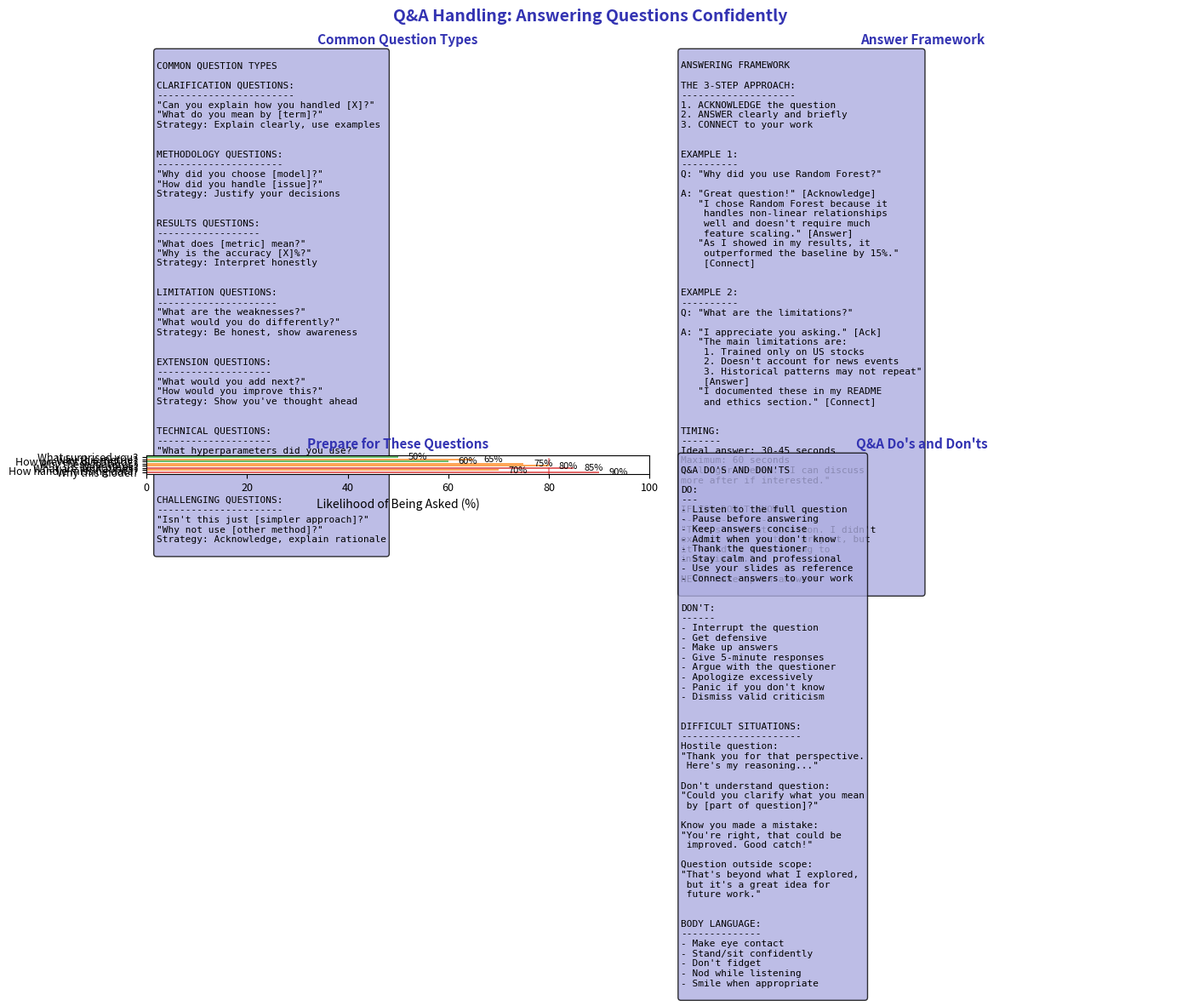

The matplotlib source for this figure: (Note: this script raises an exception after producing the figure.)
"""Q&A Handling - Answering Questions Confidently"""
import matplotlib.pyplot as plt
import numpy as np
from pathlib import Path

plt.rcParams.update({
    'font.size': 10,
    'axes.labelsize': 10,
    'axes.titlesize': 11,
    'xtick.labelsize': 9,
    'ytick.labelsize': 9,
    'legend.fontsize': 9,
    'figure.figsize': (10, 6),
    'figure.dpi': 150
})

MLPURPLE = '#3333B2'
MLLAVENDER = '#ADADE0'
MLBLUE = '#0066CC'
MLORANGE = '#FF7F0E'
MLGREEN = '#2CA02C'
MLRED = '#D62728'

fig, axes = plt.subplots(2, 2, figsize=(14, 10))
fig.suptitle('Q&A Handling: Answering Questions Confidently', fontsize=14, fontweight='bold', color=MLPURPLE)

# Plot 1: Common question types
ax1 = axes[0, 0]
ax1.axis('off')

question_types = '''
COMMON QUESTION TYPES

CLARIFICATION QUESTIONS:
------------------------
"Can you explain how you handled [X]?"
"What do you mean by [term]?"
Strategy: Explain clearly, use examples


METHODOLOGY QUESTIONS:
----------------------
"Why did you choose [model]?"
"How did you handle [issue]?"
Strategy: Justify your decisions


RESULTS QUESTIONS:
------------------
"What does [metric] mean?"
"Why is the accuracy [X]%?"
Strategy: Interpret honestly


LIMITATION QUESTIONS:
---------------------
"What are the weaknesses?"
"What would you do differently?"
Strategy: Be honest, show awareness


EXTENSION QUESTIONS:
--------------------
"What would you add next?"
"How would you improve this?"
Strategy: Show you've thought ahead


TECHNICAL QUESTIONS:
--------------------
"What hyperparameters did you use?"
"How did you prevent overfitting?"
Strategy: Know your implementation


CHALLENGING QUESTIONS:
----------------------
"Isn't this just [simpler approach]?"
"Why not use [other method]?"
Strategy: Acknowledge, explain rationale
'''

ax1.text(0.02, 0.98, question_types, transform=ax1.transAxes, fontsize=8,
         verticalalignment='top', fontfamily='monospace',
         bbox=dict(boxstyle='round', facecolor=MLLAVENDER, alpha=0.8))
ax1.set_title('Common Question Types', fontsize=11, fontweight='bold', color=MLPURPLE)

# Plot 2: Answer framework
ax2 = axes[0, 1]
ax2.axis('off')

framework = '''
ANSWERING FRAMEWORK

THE 3-STEP APPROACH:
--------------------
1. ACKNOWLEDGE the question
2. ANSWER clearly and briefly
3. CONNECT to your work


EXAMPLE 1:
----------
Q: "Why did you use Random Forest?"

A: "Great question!" [Acknowledge]
   "I chose Random Forest because it
    handles non-linear relationships
    well and doesn't require much
    feature scaling." [Answer]
   "As I showed in my results, it
    outperformed the baseline by 15%."
    [Connect]


EXAMPLE 2:
----------
Q: "What are the limitations?"

A: "I appreciate you asking." [Ack]
   "The main limitations are:
    1. Trained only on US stocks
    2. Doesn't account for news events
    3. Historical patterns may not repeat"
    [Answer]
   "I documented these in my README
    and ethics section." [Connect]


TIMING:
-------
Ideal answer: 30-45 seconds
Maximum: 60 seconds
If longer needed: "I can discuss
more after if interested."


IF YOU DON'T KNOW:
------------------
"That's a great question. I didn't
explore that in this project, but
it would be interesting to
investigate."

NEVER make up an answer!
'''

ax2.text(0.02, 0.98, framework, transform=ax2.transAxes, fontsize=8,
         verticalalignment='top', fontfamily='monospace',
         bbox=dict(boxstyle='round', facecolor=MLLAVENDER, alpha=0.8))
ax2.set_title('Answer Framework', fontsize=11, fontweight='bold', color=MLPURPLE)

# Plot 3: Prepare for these questions
ax3 = axes[1, 0]

questions = [
    'Why this model?',
    'How handle missing data?',
    'What are limitations?',
    'Next steps?',
    'Why these features?',
    'How prevent overfitting?',
    'Why this metric?',
    'What surprised you?'
]

# Likelihood of being asked (simulated)
likelihood = [90, 70, 85, 80, 75, 60, 65, 50]

y_pos = np.arange(len(questions))
colors = [MLRED if l > 80 else MLORANGE if l > 60 else MLGREEN for l in likelihood]

bars = ax3.barh(y_pos, likelihood, color=colors, alpha=0.7)
ax3.set_yticks(y_pos)
ax3.set_yticklabels(questions, fontsize=9)
ax3.set_xlabel('Likelihood of Being Asked (%)')
ax3.set_xlim(0, 100)
ax3.axvline(x=80, color=MLRED, linestyle='--', alpha=0.5)
ax3.set_title('Prepare for These Questions', fontsize=11, fontweight='bold', color=MLPURPLE)

for bar, l in zip(bars, likelihood):
    ax3.text(l + 2, bar.get_y() + bar.get_height()/2,
             f'{l}%', va='center', fontsize=8)

# Plot 4: Do's and Don'ts
ax4 = axes[1, 1]
ax4.axis('off')

dos_donts = '''
Q&A DO'S AND DON'TS

DO:
---
- Listen to the full question
- Pause before answering
- Keep answers concise
- Admit when you don't know
- Thank the questioner
- Stay calm and professional
- Use your slides as reference
- Connect answers to your work


DON'T:
------
- Interrupt the question
- Get defensive
- Make up answers
- Give 5-minute responses
- Argue with the questioner
- Apologize excessively
- Panic if you don't know
- Dismiss valid criticism


DIFFICULT SITUATIONS:
---------------------
Hostile question:
"Thank you for that perspective.
 Here's my reasoning..."

Don't understand question:
"Could you clarify what you mean
 by [part of question]?"

Know you made a mistake:
"You're right, that could be
 improved. Good catch!"

Question outside scope:
"That's beyond what I explored,
 but it's a great idea for
 future work."


BODY LANGUAGE:
--------------
- Make eye contact
- Stand/sit confidently
- Don't fidget
- Nod while listening
- Smile when appropriate
'''

ax4.text(0.02, 0.98, dos_donts, transform=ax4.transAxes, fontsize=8,
         verticalalignment='top', fontfamily='monospace',
         bbox=dict(boxstyle='round', facecolor=MLLAVENDER, alpha=0.8))
ax4.set_title("Q&A Do's and Don'ts", fontsize=11, fontweight='bold', color=MLPURPLE)

plt.tight_layout()
plt.savefig(Path(__file__).parent / 'chart.pdf', dpi=300, bbox_inches='tight')
plt.close()
